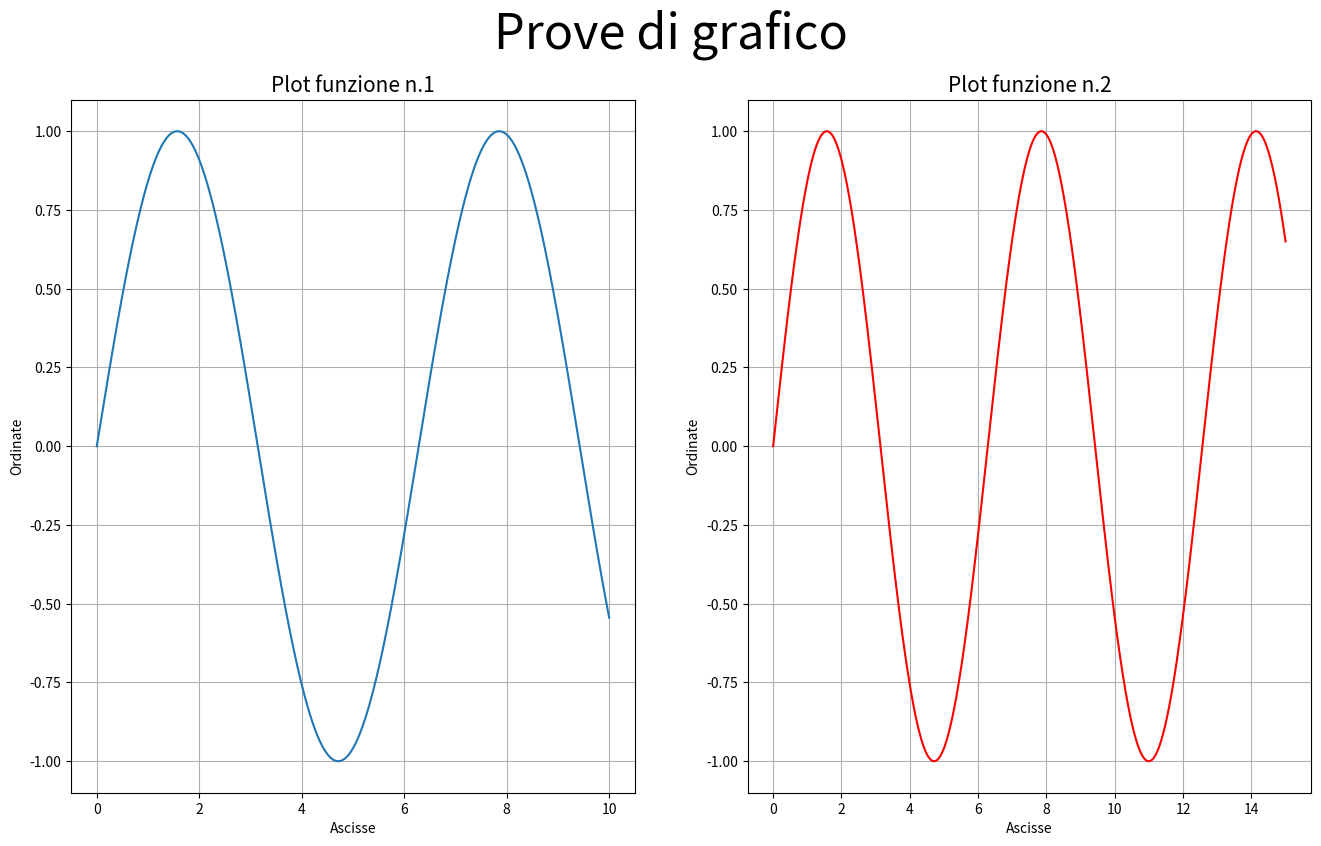

The script that saved this image:
import matplotlib.pyplot as plt
import numpy as np

x1 = np.linspace(0,10,1000)
y1 = np.sin(x1)

x2 = np.linspace(0,15,1500)
y2 = np.sin(x2)

plt.figure(figsize = (16,9))
plt.suptitle('Prove di grafico', fontsize = 35)
plt.subplot(1,2,1)
plt.plot(x1,y1)
plt.xlabel('Ascisse')
plt.ylabel('Ordinate')
plt.title('Plot funzione n.1', fontsize = 15)
plt.grid()


plt.subplot(1,2,2)
plt.plot(x2,y2, color = 'red')
plt.xlabel('Ascisse')
plt.ylabel('Ordinate')
plt.grid()
plt.title('Plot funzione n.2', fontsize = 15)

plt.show()
